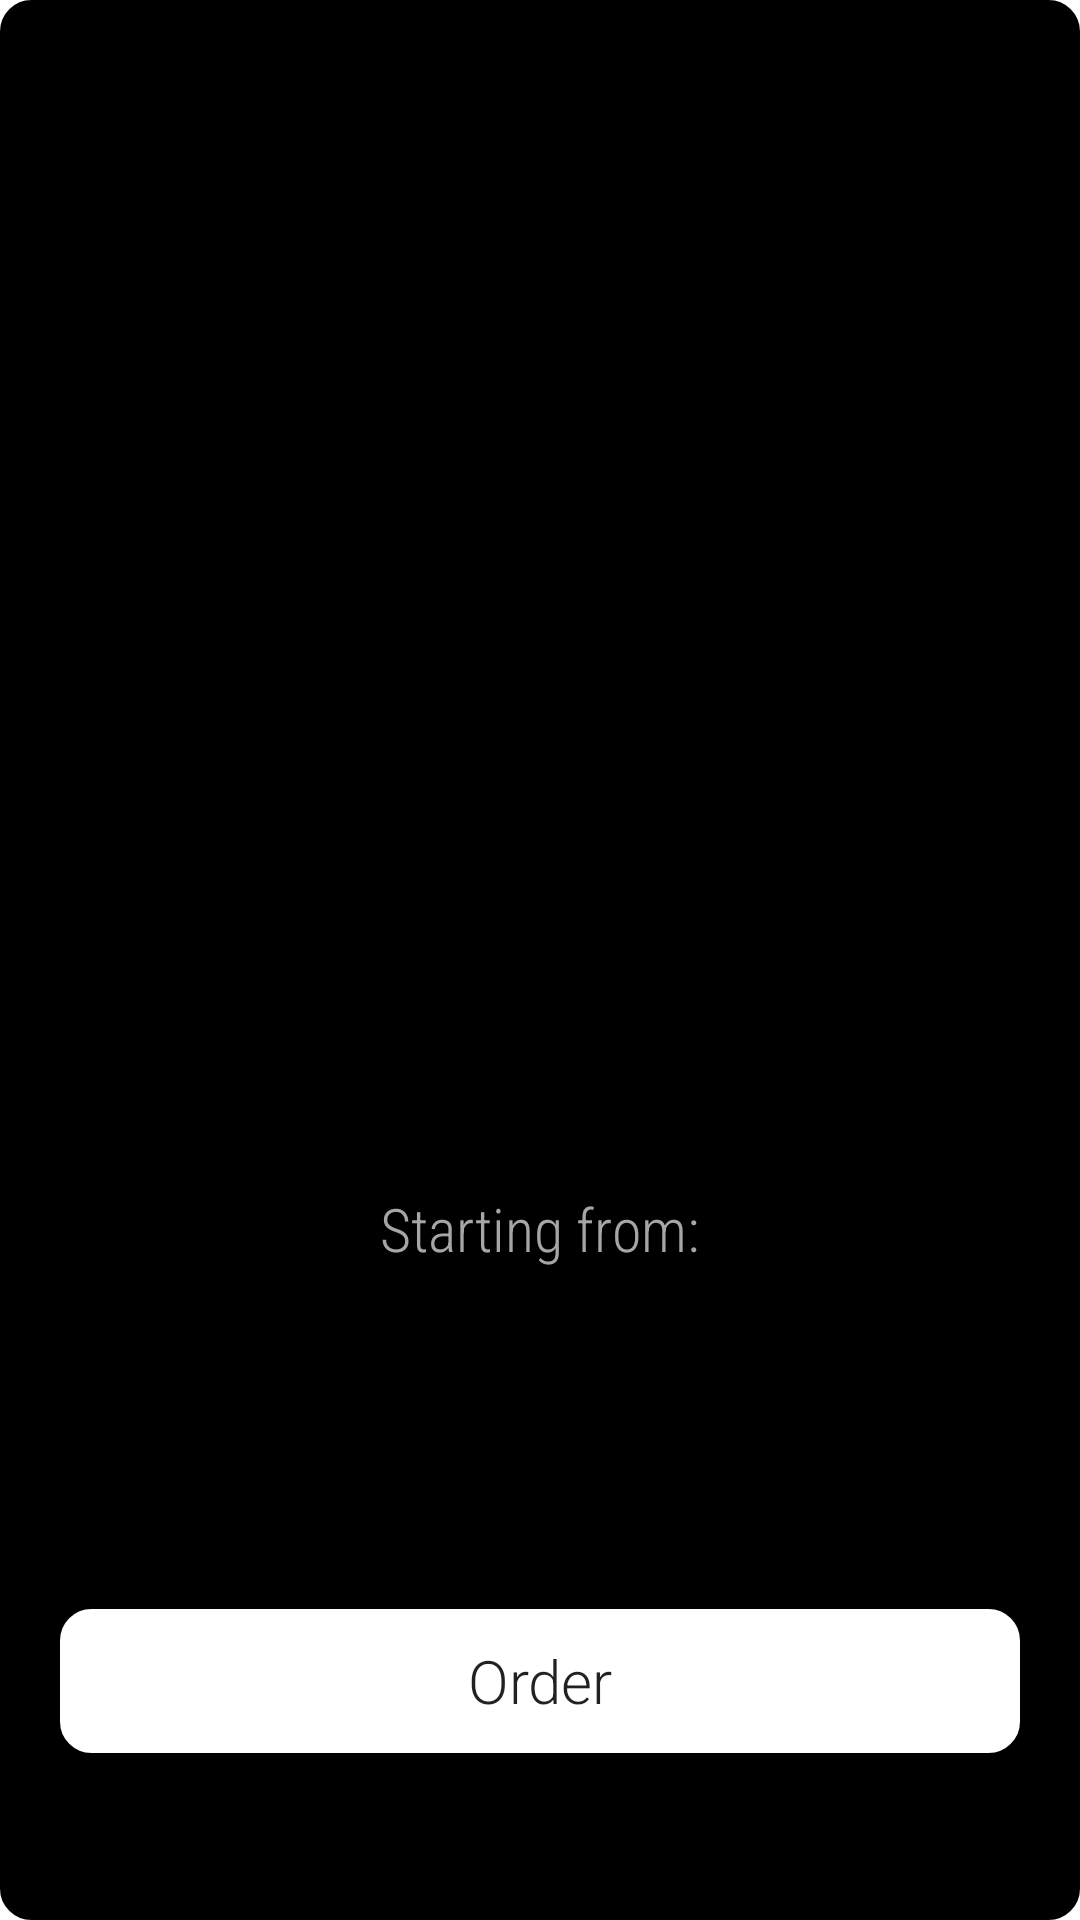

Produce the Android XML layout that renders to this screen, including the resource entries it uses.
<!-- AndroidManifest.xml: application theme Theme.Homework12 -->
<!-- res/layout/fragment_model_opened.xml -->
<?xml version="1.0" encoding="utf-8"?>
<androidx.appcompat.widget.LinearLayoutCompat xmlns:android="http://schemas.android.com/apk/res/android"
    xmlns:tools="http://schemas.android.com/tools"
    android:layout_width="match_parent"
    android:layout_height="match_parent"
    android:layout_margin="20dp"
    android:background="@drawable/drawable_rectangle"
    android:backgroundTint="@color/black"
    android:gravity="center"
    android:orientation="vertical"
    android:padding="20dp"
    tools:context=".ui.ModelOpenedFragment">

    <androidx.appcompat.widget.AppCompatTextView
        android:id="@+id/tvModel"
        android:layout_width="wrap_content"
        android:layout_height="wrap_content"
        android:layout_gravity="center"
        android:fontFamily="sans-serif-light"
        android:gravity="center"
        android:textColor="@color/white"
        android:textSize="30sp"
        tools:text="Mercedes-Benz C-Class Coupe" />

    <androidx.appcompat.widget.AppCompatImageView
        android:id="@+id/ivImage"
        android:layout_width="match_parent"
        android:layout_height="300dp"
        tools:src="@drawable/img_mb_c_coupe" />

    <androidx.appcompat.widget.AppCompatTextView
        android:layout_width="wrap_content"
        android:layout_height="wrap_content"
        android:layout_gravity="center"
        android:fontFamily="sans-serif-condensed-light"
        android:gravity="center"
        android:text="@string/starting_from"
        android:textColor="@color/grey"
        android:textSize="20sp" />

    <androidx.appcompat.widget.AppCompatTextView
        android:id="@+id/tvPrice"
        android:layout_width="wrap_content"
        android:layout_height="wrap_content"
        android:layout_gravity="center"
        android:fontFamily="sans-serif-light"
        android:gravity="center"
        android:textColor="@color/white"
        android:textSize="40sp"
        tools:text="$ 100 000" />

    <androidx.appcompat.widget.AppCompatButton
        android:id="@+id/btnOrder"
        android:layout_width="match_parent"
        android:layout_height="wrap_content"
        android:layout_gravity="bottom"
        android:layout_marginTop="60dp"
        android:background="@drawable/drawable_rectangle"
        android:backgroundTint="@color/white"
        android:fontFamily="sans-serif-light"
        android:text="@string/order"
        android:textAllCaps="false"
        android:textSize="20sp" />

</androidx.appcompat.widget.LinearLayoutCompat>
<!-- resources referenced by this layout -->
<resources>
  <color name="black">#FF000000</color>
  <color name="grey">#A6A6A6</color>
  <color name="white">#FFFFFFFF</color>
  <!-- drawable drawable_rectangle (drawable) -->
  <?xml version="1.0" encoding="utf-8"?>
  <shape xmlns:android="http://schemas.android.com/apk/res/android">
  
      <stroke
          android:width="1dp"
          android:color="@color/black"/>
  
      <corners android:radius="10dp" />
  </shape>
  <string name="order">Order</string>
  <string name="starting_from">Starting from:</string>
  <style name="Theme.Homework12" parent="Theme.MaterialComponents.DayNight.NoActionBar">
          
          <item name="colorPrimary">@color/white</item>
          <item name="colorPrimaryVariant">@color/black</item>
          <item name="colorOnPrimary">@color/white</item>
          
          <item name="colorSecondary">@color/teal_200</item>
          <item name="colorSecondaryVariant">@color/teal_700</item>
          <item name="colorOnSecondary">@color/black</item>
          
          <item name="android:statusBarColor" tools:targetApi="l">?attr/colorPrimaryVariant</item>
          
      </style>
  <color name="teal_200">#FF03DAC5</color>
  <color name="teal_700">#FF018786</color>
</resources>
